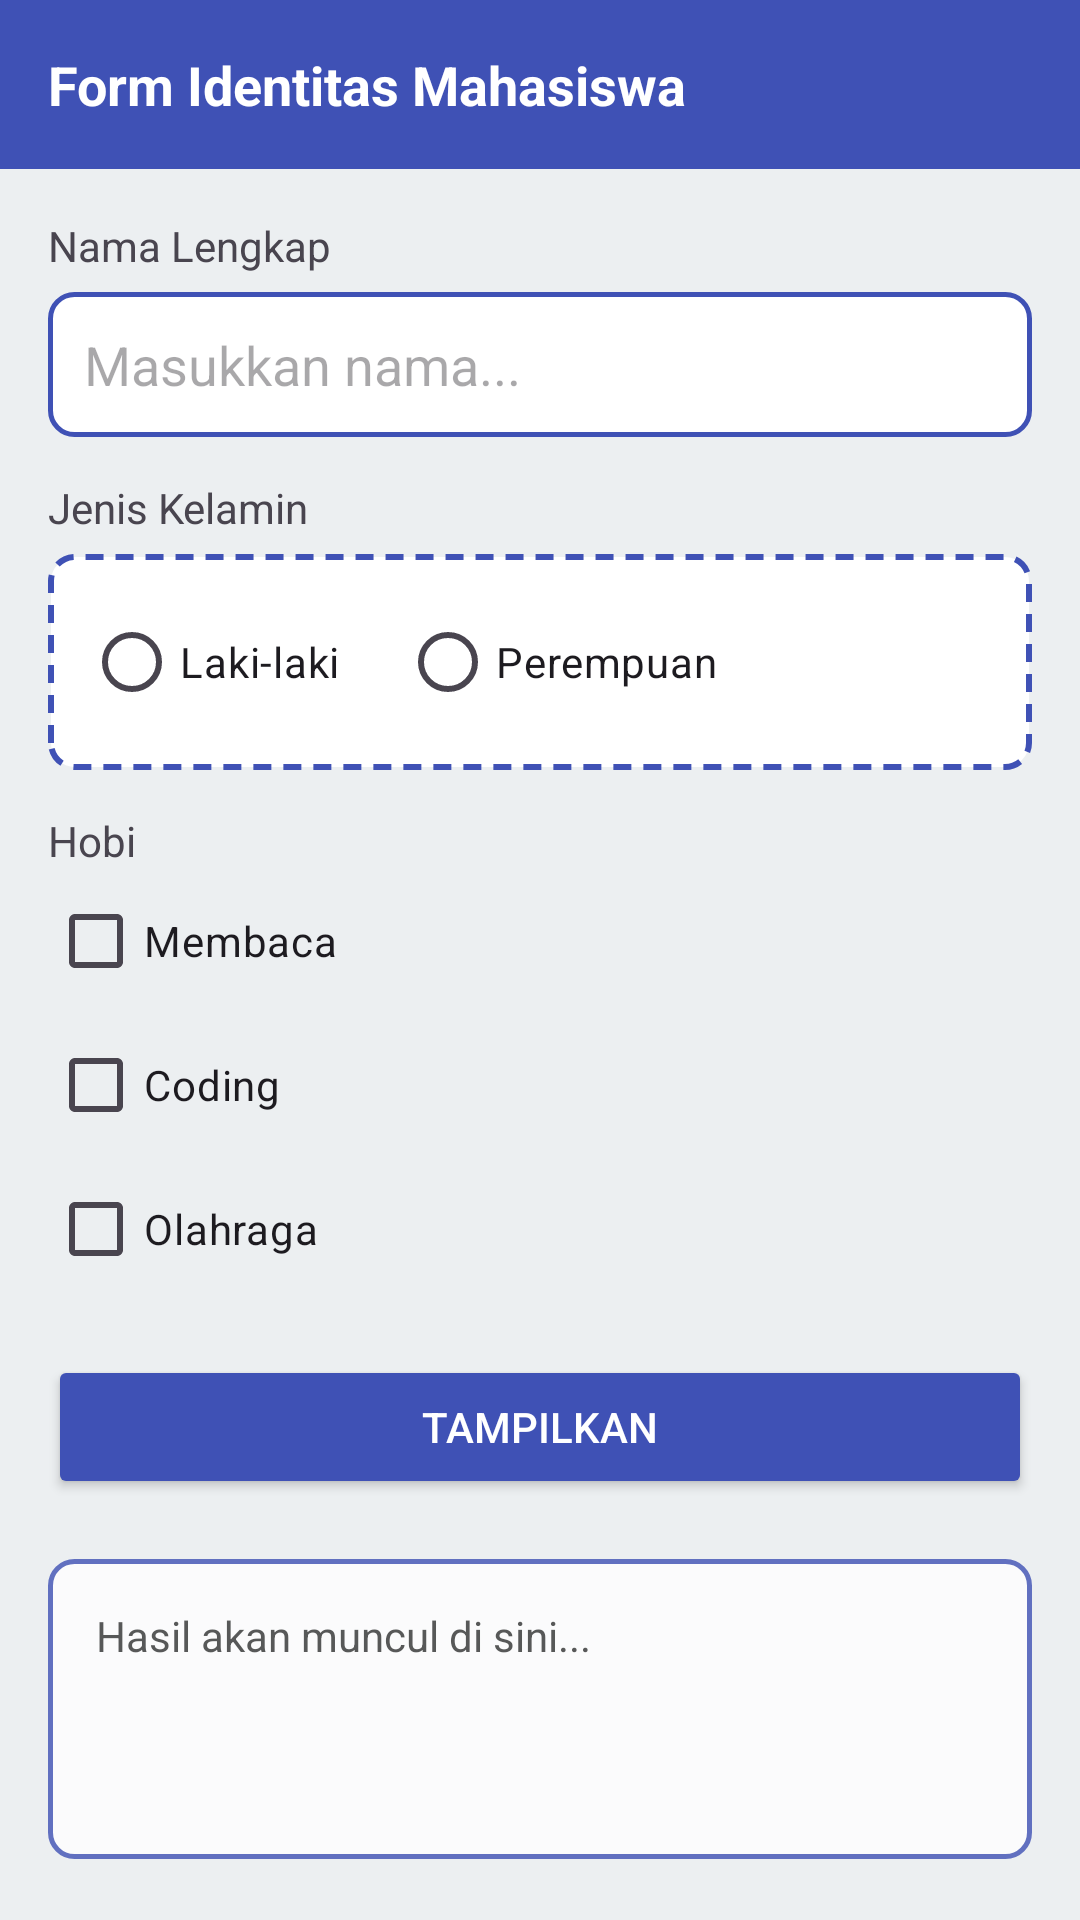

Reconstruct the res/layout file that produces this screen, plus the resources it refers to.
<!-- AndroidManifest.xml: activity theme Theme.T3_Moblie -->
<!-- res/layout/activity_main.xml -->
<?xml version="1.0" encoding="utf-8"?>
<LinearLayout xmlns:android="http://schemas.android.com/apk/res/android"
    xmlns:card_view="http://schemas.android.com/apk/res-auto"
    android:layout_width="match_parent"
    android:layout_height="match_parent"
    android:orientation="vertical"
    android:background="#ECEFF1">

    <TextView
        android:layout_width="match_parent"
        android:layout_height="wrap_content"
        android:text="Form Identitas Mahasiswa"
        android:textColor="#FFFFFF"
        android:textSize="18sp"
        android:textStyle="bold"
        android:background="#3F51B5"
        android:padding="16dp" />

    <ScrollView
        android:layout_width="match_parent"
        android:layout_height="match_parent">

        <LinearLayout
            android:layout_width="match_parent"
            android:layout_height="wrap_content"
            android:orientation="vertical"
            android:padding="16dp">

            <TextView
                android:layout_width="match_parent"
                android:layout_height="wrap_content"
                android:text="Nama Lengkap"
                android:textSize="14sp"/>

            <EditText
                android:id="@+id/etNama"
                android:layout_width="match_parent"
                android:layout_height="wrap_content"
                android:hint="Masukkan nama..."
                android:layout_marginTop="6dp"
                android:background="@drawable/bg_input"
                android:padding="12dp"/>

            <TextView
                android:id="@+id/tvErrorNama"
                android:layout_width="match_parent"
                android:layout_height="wrap_content"
                android:text="⚠ Nama tidak boleh kosong"
                android:textColor="#E53935"
                android:textSize="12sp"
                android:visibility="gone"
                android:layout_marginTop="4dp"/>

            <TextView
                android:layout_width="match_parent"
                android:layout_height="wrap_content"
                android:text="Jenis Kelamin"
                android:layout_marginTop="14dp"/>

            <LinearLayout
                android:id="@+id/layoutKelamin"
                android:layout_width="match_parent"
                android:layout_height="wrap_content"
                android:background="@drawable/bg_dashed_blue"
                android:padding="12dp"
                android:layout_marginTop="6dp">

                <RadioGroup
                    android:id="@+id/rgJenisKelamin"
                    android:layout_width="match_parent"
                    android:layout_height="wrap_content"
                    android:orientation="horizontal">

                    <RadioButton
                        android:id="@+id/rbLakiLaki"
                        android:layout_width="wrap_content"
                        android:layout_height="wrap_content"
                        android:text="Laki-laki"
                        android:layout_marginEnd="20dp"/>

                    <RadioButton
                        android:id="@+id/rbPerempuan"
                        android:layout_width="wrap_content"
                        android:layout_height="wrap_content"
                        android:text="Perempuan"/>
                </RadioGroup>
            </LinearLayout>

            <TextView
                android:id="@+id/tvErrorKelamin"
                android:layout_width="match_parent"
                android:layout_height="wrap_content"
                android:text="⚠ Jenis kelamin harus dipilih"
                android:textColor="#E53935"
                android:textSize="12sp"
                android:visibility="gone"
                android:layout_marginTop="4dp"/>

            <TextView
                android:layout_width="match_parent"
                android:layout_height="wrap_content"
                android:text="Hobi"
                android:layout_marginTop="14dp"/>

            <CheckBox
                android:id="@+id/cbMembaca"
                android:layout_width="match_parent"
                android:layout_height="wrap_content"
                android:text="Membaca"/>

            <CheckBox
                android:id="@+id/cbCoding"
                android:layout_width="match_parent"
                android:layout_height="wrap_content"
                android:text="Coding"/>

            <CheckBox
                android:id="@+id/cbOlahraga"
                android:layout_width="match_parent"
                android:layout_height="wrap_content"
                android:text="Olahraga"/>

            <Button
                android:id="@+id/btnTampilkan"
                android:layout_width="match_parent"
                android:layout_height="wrap_content"
                android:text="Tampilkan"
                android:textColor="#FFFFFF"
                android:backgroundTint="#3F51B5"
                android:layout_marginTop="18dp"
                android:padding="12dp"/>

            <TextView
                android:id="@+id/tvHasil"
                android:layout_width="match_parent"
                android:layout_height="wrap_content"
                android:layout_marginTop="20dp"
                android:background="@drawable/bg_input"
                android:minHeight="100dp"
                android:padding="16dp"
                android:text="Hasil akan muncul di sini..."
                android:textColor="#333333"
                android:textSize="14sp"
                android:lineSpacingExtra="4dp"
                android:alpha="0.8" />

        </LinearLayout>

    </ScrollView>

</LinearLayout>
<!-- resources referenced by this layout -->
<resources>
  <!-- drawable bg_dashed_blue (drawable) -->
  <shape xmlns:android="http://schemas.android.com/apk/res/android">
      <solid android:color="#FFFFFF"/>
  
      <stroke
          android:width="2dp"
          android:color="#3F51B5"
          android:dashWidth="6dp"
          android:dashGap="4dp"/>
  
      <corners android:radius="8dp"/>
  </shape>
  <!-- drawable bg_input (drawable) -->
  <?xml version="1.0" encoding="utf-8"?>
  <shape xmlns:android="http://schemas.android.com/apk/res/android">
      <solid android:color="#FFFFFF"/>
      <stroke android:width="1.5dp" android:color="#3F51B5"/>
      <corners android:radius="8dp"/>
  </shape>
  <style name="Theme.T3_Moblie" parent="Base.Theme.T3_Moblie" />
  <style name="Base.Theme.T3_Moblie" parent="Theme.Material3.DayNight.NoActionBar">
          
          
      </style>
</resources>
